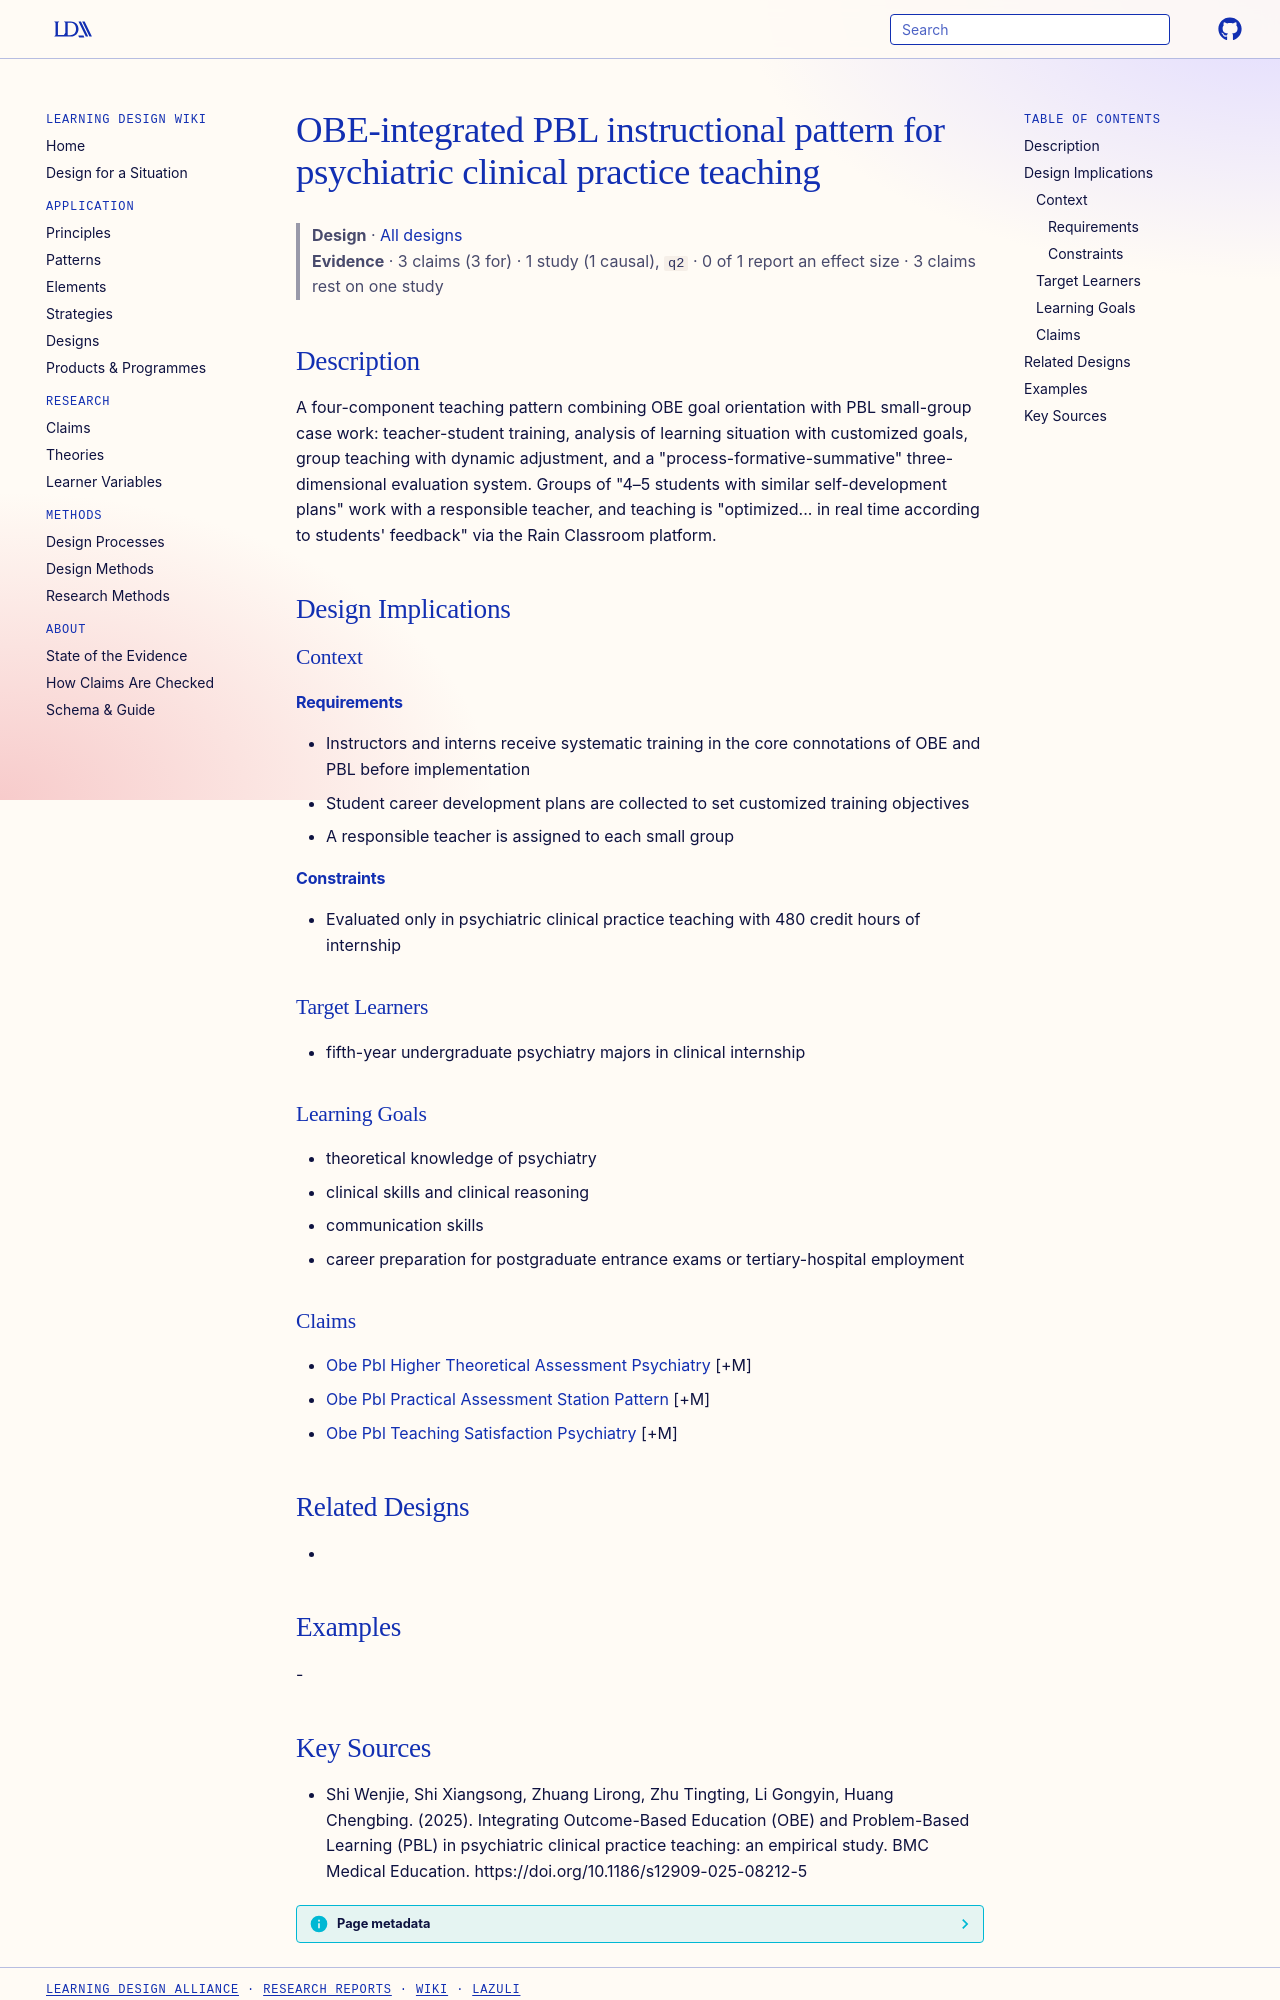

repository: Learning-Design-Alliance/learning-wiki · page: designs/obe-pbl-integrated-psychiatry-clinical-pattern/index.html · generator: mkdocs

---
type: design
id: obe-pbl-integrated-psychiatry-clinical-pattern
title: OBE-integrated PBL instructional pattern for psychiatric clinical practice teaching
description: "A four-component teaching pattern combining OBE goal orientation with PBL small-group case work: teacher-student training, analysis of learning situation with customized goals, group teaching with dynamic adjustment,..."
status: review
generated:
  by: "process:settle-candidates"
  at: 2026-11-05
sources:
  - id: shi-wenjie-2025
    resource: "https://doi.org/10.1186/s12909-025-08212-5"
    title: "Shi Wenjie, Shi Xiangsong, Zhuang Lirong, Zhu Tingting, Li Gongyin, Huang Chengbing. (2025). Integrating Outcome-Based Education (OBE) and Problem-Based Learning (PBL) in psychiatric clinical practice teaching: an empirical study. BMC Medical Education. https://doi.org/10.1186/s12909-025-08212-5"
    author: Shi Wenjie, Shi Xiangsong, Zhuang Lirong, Zhu Tingting, Li Gongyin, Huang Chengbing
---

# OBE-integrated PBL instructional pattern for psychiatric clinical practice teaching

> **Design** · [All designs](index.md)
> **Evidence** · 3 claims (3 for) · 1 study (1 causal), `q2` · 0 of 1 report an effect size · 3 claims rest on one study

## Description
A four-component teaching pattern combining OBE goal orientation with PBL small-group case work: teacher-student training, analysis of learning situation with customized goals, group teaching with dynamic adjustment, and a "process-formative-summative" three-dimensional evaluation system. Groups of "4–5 students with similar self-development plans" work with a responsible teacher, and teaching is "optimized... in real time according to students' feedback" via the Rain Classroom platform.

## Design Implications

### Context
#### Requirements
- Instructors and interns receive systematic training in the core connotations of OBE and PBL before implementation
- Student career development plans are collected to set customized training objectives
- A responsible teacher is assigned to each small group
#### Constraints
- Evaluated only in psychiatric clinical practice teaching with 480 credit hours of internship

### Target Learners
- fifth-year undergraduate psychiatry majors in clinical internship

### Learning Goals
- theoretical knowledge of psychiatry
- clinical skills and clinical reasoning
- communication skills
- career preparation for postgraduate entrance exams or tertiary-hospital employment

### Claims
- [Obe Pbl Higher Theoretical Assessment Psychiatry](../claims/obe-pbl-higher-theoretical-assessment-psychiatry.md) [+M]
- [Obe Pbl Practical Assessment Station Pattern](../claims/obe-pbl-practical-assessment-station-pattern.md) [+M]
- [Obe Pbl Teaching Satisfaction Psychiatry](../claims/obe-pbl-teaching-satisfaction-psychiatry.md) [+M]

## Related Designs
- 

## Examples
-
